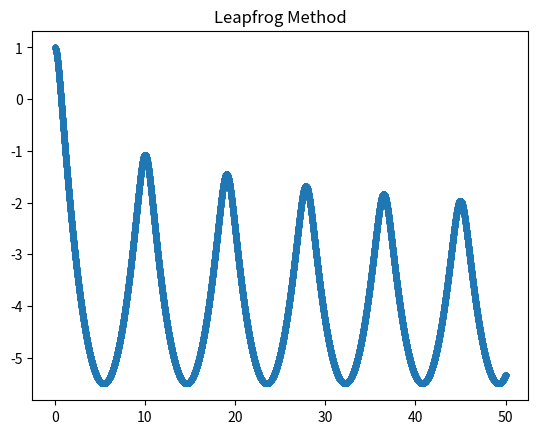

Here is the Python script that generated this plot:
import numpy as np
import matplotlib.pyplot as plt

def f(x,v):
    return v**2-x-5

def leapfrog_method(initial_x=None,
                    initial_v=None,
                    h=None,
                    t0=None,
                    tmax=None,
                    f=None):
    '''initial_x = initial x value
    initial_v = initial v value
    h = time step
    t0 = initial time
    tmax = maximum time
    f = function to use leapfrog method on'''
    x = initial_x
    v = initial_v
    t = t0
    xVals = []
    while t<tmax:
        t = t+h
        x1 = x+v*h+0.5*f(x,v)*h**2
        v1 = v+0.5*(f(x,v)+f(x1,v))*h
        x = x1
        v = v1
        xVals.append(x)
    return np.array(xVals)

if __name__ == "__main__":
    t0 = 0 #initial time
    tmax = 50 #final time
    h = 0.001 #timestep
    x0 = 1 #initial x
    v0 = 0 #initial v

    #runs leapfrog function
    xVals = leapfrog_method(initial_x=x0,initial_v=v0,h=h,t0=t0,tmax=tmax,f=f)

    #plots leapfrog function results
    plt.plot(np.arange(t0,tmax+h,h), xVals, '.')
    plt.title('Leapfrog Method')
    plt.savefig('Leapfrog_Method.png')
    plt.show()
